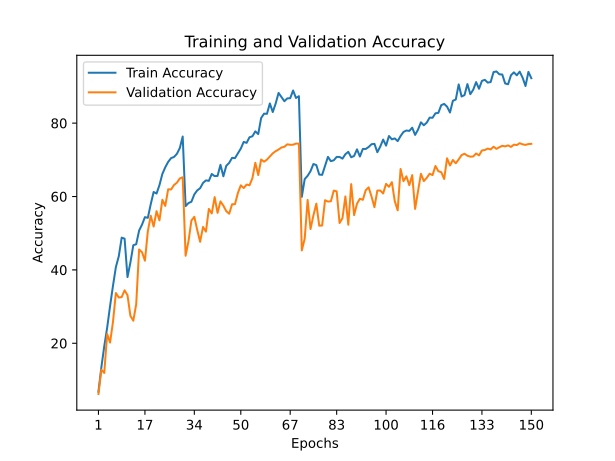

Source data for this figure (header and first rows):
train_accuracy; train_loss; valid_accuracy; valid_loss
6,8100; 4,1847; 6,1800; 4,8374
13,4220; 3,7503; 12,8000; 3,7732
19,1820; 3,4926; 11,9100; 4,1305
24,2480; 3,2639; 22,5500; 3,1945
30,1320; 2,9785; 20,2000; 3,8161
35,6440; 2,7154; 25,8200; 3,2614
40,7720; 2,5186; 33,7000; 2,6880
43,7140; 2,5173; 32,4700; 2,9499
48,7960; 2,2504; 32,5900; 3,1163
48,5120; 2,3084; 34,4300; 3,0307
38,0380; 2,6828; 33,1100; 2,8105
42,0320; 2,5610; 27,4800; 3,6358
46,7160; 2,3783; 26,1500; 3,6391
47,0040; 2,4546; 30,6600; 3,2404
50,7280; 2,2110; 45,5800; 2,1565
52,3360; 2,1081; 44,8100; 2,2279
54,3820; 2,0772; 42,5100; 2,4619
54,1900; 2,1125; 50,5300; 1,9121
57,9100; 1,8991; 54,7600; 1,7099
61,2340; 1,8262; 51,8200; 2,0043
60,8140; 1,8672; 56,0100; 1,6754
63,1080; 1,8231; 53,5000; 1,8501
66,1520; 1,6698; 59,1100; 1,5861
67,9680; 1,6343; 57,4400; 1,7083
69,4400; 1,5651; 61,9700; 1,5027
70,4660; 1,5736; 61,9100; 1,5357
70,7800; 1,6164; 63,1300; 1,4424
71,6200; 1,6120; 63,7600; 1,4398
73,2000; 1,4962; 64,9200; 1,4077
76,3500; 1,3232; 65,2500; 1,3794
57,3820; 1,9320; 43,8600; 2,3467
58,2240; 1,9707; 47,8300; 2,0330
58,5780; 2,0386; 53,4600; 1,7331
60,5760; 1,8349; 54,4700; 1,7404
61,6620; 1,8625; 50,8900; 1,9678
62,2680; 1,7821; 47,6600; 2,2208
63,7060; 1,7471; 51,7100; 1,8903
64,4020; 1,6449; 50,4300; 2,0372
64,2640; 1,7625; 56,6200; 1,6679
66,1400; 1,6730; 55,3900; 1,6851
65,5620; 1,6793; 59,8300; 1,4963
65,6180; 1,7094; 55,5400; 1,7290
68,6420; 1,4999; 58,6700; 1,5350
65,5100; 1,7375; 57,5100; 1,6435
68,3740; 1,5582; 56,0000; 1,6622
69,1640; 1,5473; 55,3100; 1,7822
70,5440; 1,4495; 57,8900; 1,6703
70,4680; 1,5073; 57,9300; 1,6449
71,7880; 1,4761; 60,9500; 1,4615
73,0620; 1,4040; 63,0600; 1,3831
74,8820; 1,2980; 62,3100; 1,4937
74,6220; 1,3875; 63,2600; 1,3818
76,1600; 1,3825; 63,0600; 1,4463
76,4160; 1,3155; 65,0200; 1,3158
77,7620; 1,1878; 69,1900; 1,1423
77,0120; 1,4379; 65,8500; 1,2982
81,3900; 1,1068; 70,0800; 1,1287
82,5760; 1,0574; 69,4900; 1,1994
82,5380; 1,1336; 70,0500; 1,1482
85,3640; 1,0391; 70,9100; 1,1209
... 90 more rows
